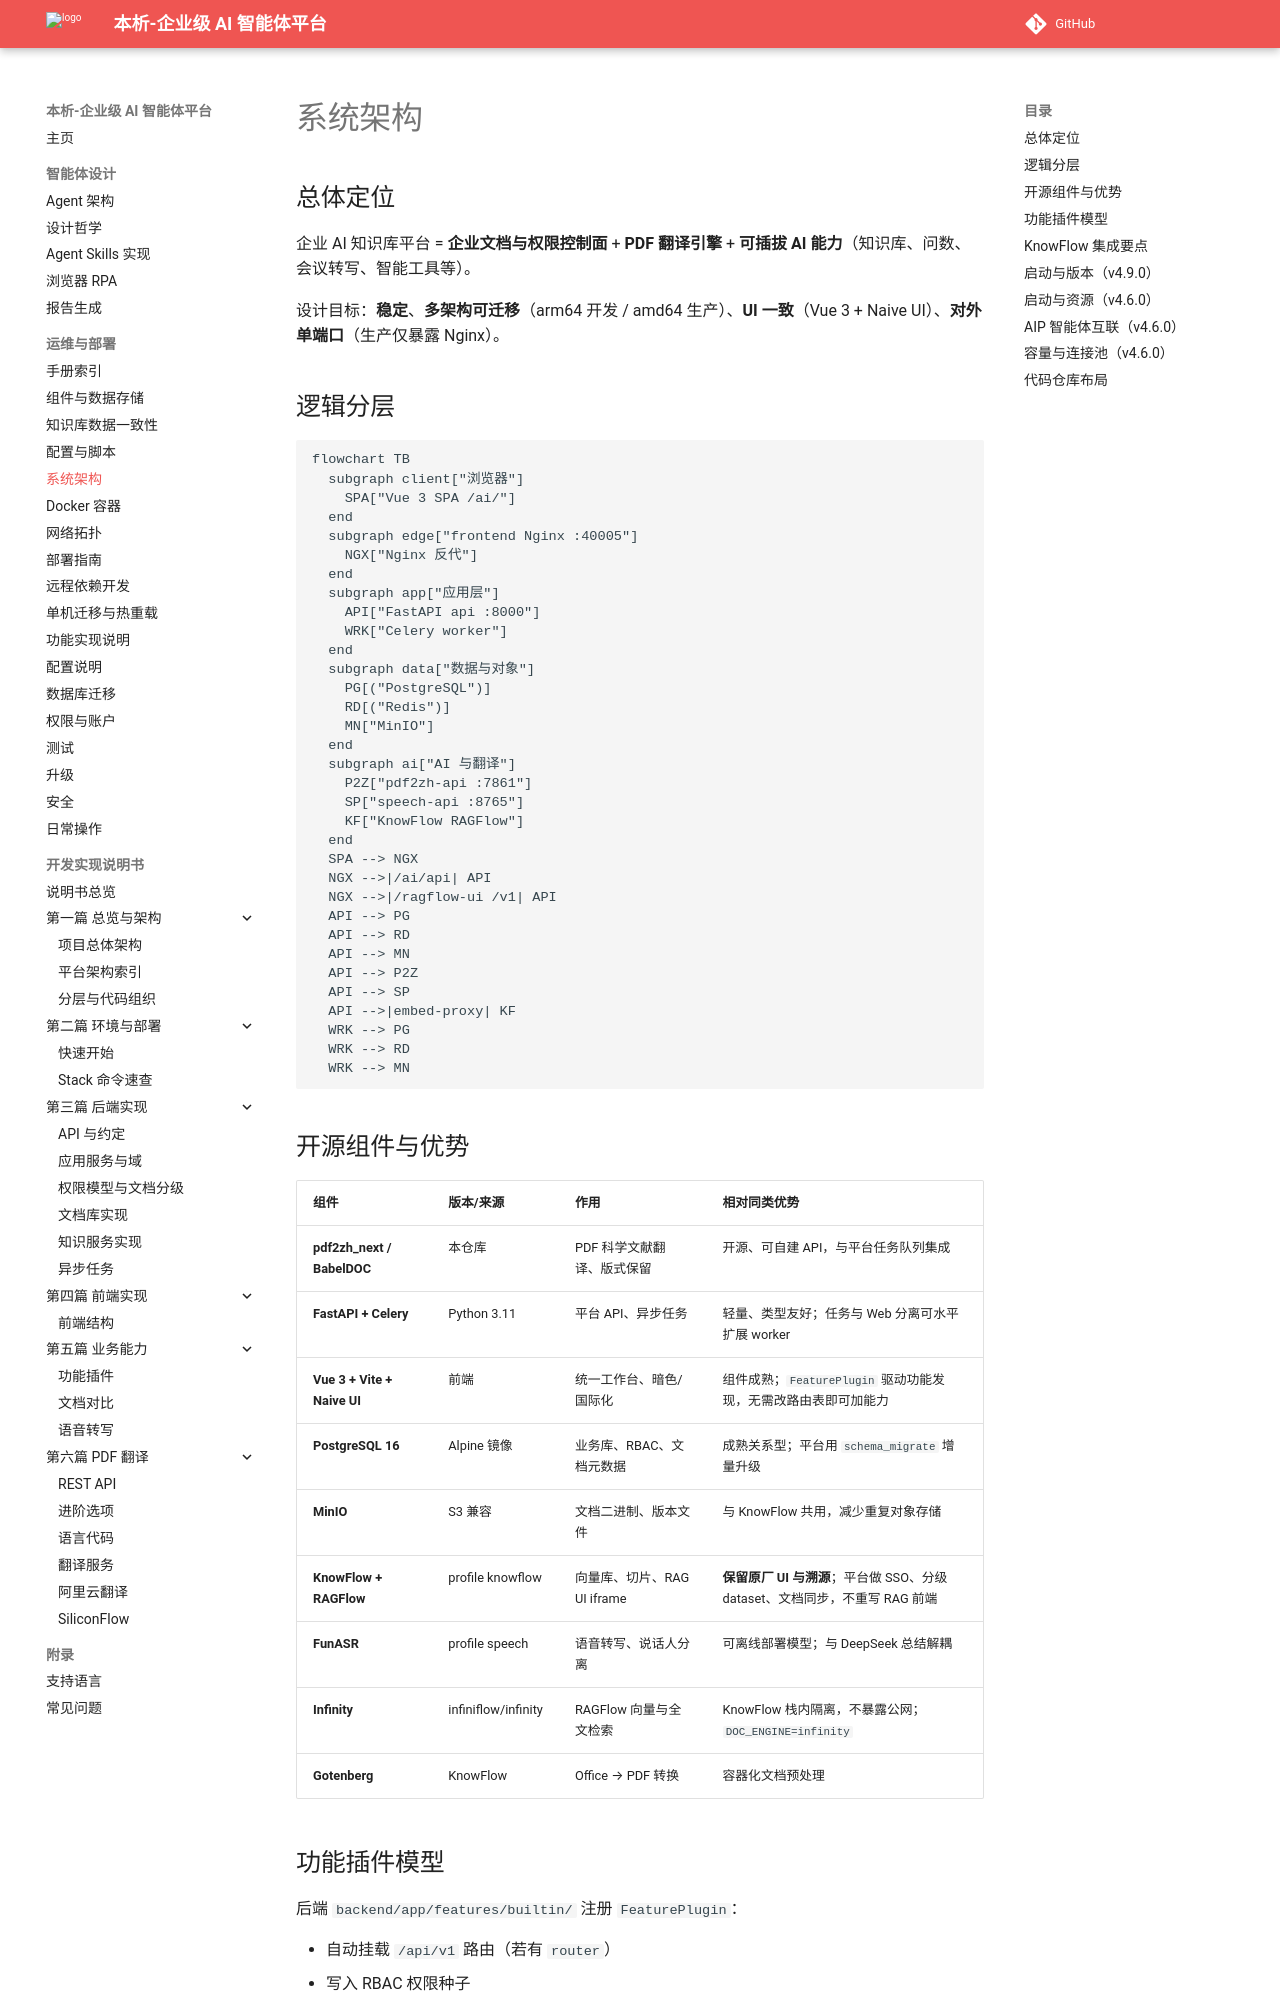

repository: zhibinQiu/benxi · page: operations/architecture.html · generator: mkdocs

# 系统架构

## 总体定位

企业 AI 知识库平台 = **企业文档与权限控制面** + **PDF 翻译引擎** + **可插拔 AI 能力**（知识库、问数、会议转写、智能工具等）。

设计目标：**稳定**、**多架构可迁移**（arm64 开发 / amd64 生产）、**UI 一致**（Vue 3 + Naive UI）、**对外单端口**（生产仅暴露 Nginx）。

## 逻辑分层

```mermaid
flowchart TB
  subgraph client["浏览器"]
    SPA["Vue 3 SPA /ai/"]
  end
  subgraph edge["frontend Nginx :40005"]
    NGX["Nginx 反代"]
  end
  subgraph app["应用层"]
    API["FastAPI api :8000"]
    WRK["Celery worker"]
  end
  subgraph data["数据与对象"]
    PG[("PostgreSQL")]
    RD[("Redis")]
    MN["MinIO"]
  end
  subgraph ai["AI 与翻译"]
    P2Z["pdf2zh-api :7861"]
    SP["speech-api :8765"]
    KF["KnowFlow RAGFlow"]
  end
  SPA --> NGX
  NGX -->|/ai/api| API
  NGX -->|/ragflow-ui /v1| API
  API --> PG
  API --> RD
  API --> MN
  API --> P2Z
  API --> SP
  API -->|embed-proxy| KF
  WRK --> PG
  WRK --> RD
  WRK --> MN
```

## 开源组件与优势

| 组件 | 版本/来源 | 作用 | 相对同类优势 |
|------|-----------|------|--------------|
| **pdf2zh_next / BabelDOC** | 本仓库 | PDF 科学文献翻译、版式保留 | 开源、可自建 API，与平台任务队列集成 |
| **FastAPI + Celery** | Python 3.11 | 平台 API、异步任务 | 轻量、类型友好；任务与 Web 分离可水平扩展 worker |
| **Vue 3 + Vite + Naive UI** | 前端 | 统一工作台、暗色/国际化 | 组件成熟；`FeaturePlugin` 驱动功能发现，无需改路由表即可加能力 |
| **PostgreSQL 16** | Alpine 镜像 | 业务库、RBAC、文档元数据 | 成熟关系型；平台用 `schema_migrate` 增量升级 |
| **MinIO** | S3 兼容 | 文档二进制、版本文件 | 与 KnowFlow 共用，减少重复对象存储 |
| **KnowFlow + RAGFlow** | profile knowflow | 向量库、切片、RAG UI iframe | **保留原厂 UI 与溯源**；平台做 SSO、分级 dataset、文档同步，不重写 RAG 前端 |
| **FunASR** | profile speech | 语音转写、说话人分离 | 可离线部署模型；与 DeepSeek 总结解耦 |
| **Infinity** | infiniflow/infinity | RAGFlow 向量与全文检索 | KnowFlow 栈内隔离，不暴露公网；`DOC_ENGINE=infinity` |
| **Gotenberg** | KnowFlow | Office → PDF 转换 | 容器化文档预处理 |

## 功能插件模型

后端 `backend/app/features/builtin/` 注册 `FeaturePlugin`：

- 自动挂载 `/api/v1` 路由（若有 `router`）
- 写入 RBAC 权限种子
- 出现在「功能列表」API（按权限过滤）

前端 `SystemFunctionsView` 按 **文档 / 工具 / 智能** 三类展示；KnowFlow 相关：**切片管理**（侧栏）、**编码管理**（系统设置）、**知识检索**（功能列表）。
